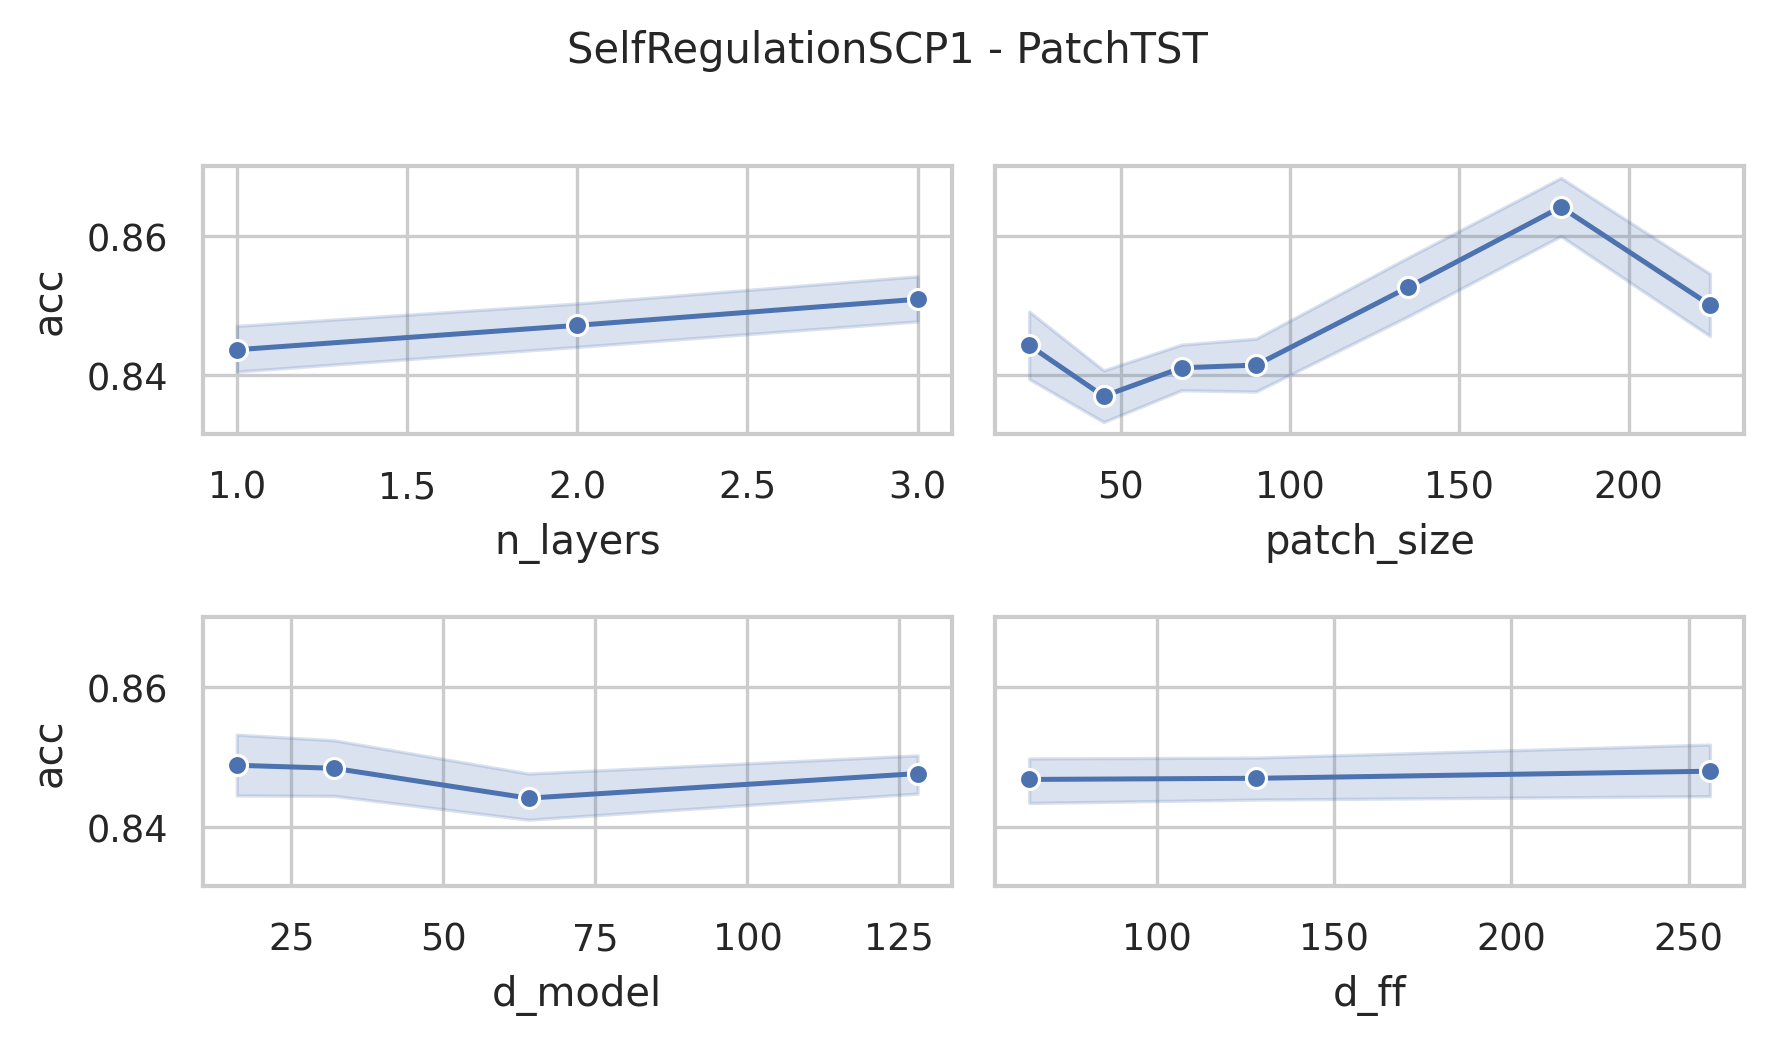

The data file committed next to this chart (first rows):
data_name, model, seq_len, n_layers, d_model, num_heads, d_ff, patch_size, patch_stride, acc, model_params, model_size (MB)
SelfRegulationSCP1, PatchTST, 896, 3, 128, 16, 256, 23, 12, 0.8532, 514306, 4.43
SelfRegulationSCP1, PatchTST, 896, 3, 128, 16, 256, 45, 23, 0.8567, 463362, 4.23
SelfRegulationSCP1, PatchTST, 896, 3, 128, 16, 256, 68, 34, 0.8601, 446338, 4.17
SelfRegulationSCP1, PatchTST, 896, 3, 128, 16, 256, 90, 45, 0.8396, 438402, 4.14
SelfRegulationSCP1, PatchTST, 896, 3, 128, 16, 256, 135, 68, 0.8532, 434946, 4.12
SelfRegulationSCP1, PatchTST, 896, 3, 128, 16, 256, 180, 90, 0.8601, 434562, 4.12
SelfRegulationSCP1, PatchTST, 896, 3, 128, 16, 256, 224, 112, 0.8532, 438658, 4.14
SelfRegulationSCP1, PatchTST, 896, 3, 128, 16, 128, 23, 12, 0.8532, 415618, 4.05
SelfRegulationSCP1, PatchTST, 896, 3, 128, 16, 128, 45, 23, 0.843, 364674, 3.85
SelfRegulationSCP1, PatchTST, 896, 3, 128, 16, 128, 68, 34, 0.8396, 347650, 3.79
SelfRegulationSCP1, PatchTST, 896, 3, 128, 16, 128, 90, 45, 0.8635, 339714, 3.76
SelfRegulationSCP1, PatchTST, 896, 3, 128, 16, 128, 135, 68, 0.8601, 336258, 3.75
SelfRegulationSCP1, PatchTST, 896, 3, 128, 16, 128, 180, 90, 0.8601, 335874, 3.74
SelfRegulationSCP1, PatchTST, 896, 3, 128, 16, 128, 224, 112, 0.8464, 339970, 3.76
SelfRegulationSCP1, PatchTST, 896, 3, 128, 16, 64, 23, 12, 0.8669, 366274, 3.86
SelfRegulationSCP1, PatchTST, 896, 3, 128, 16, 64, 45, 23, 0.8532, 315330, 3.67
SelfRegulationSCP1, PatchTST, 896, 3, 128, 16, 64, 68, 34, 0.8498, 298306, 3.6
SelfRegulationSCP1, PatchTST, 896, 3, 128, 16, 64, 90, 45, 0.8396, 290370, 3.57
SelfRegulationSCP1, PatchTST, 896, 3, 128, 16, 64, 135, 68, 0.8567, 286914, 3.56
SelfRegulationSCP1, PatchTST, 896, 3, 128, 16, 64, 180, 90, 0.8532, 286530, 3.56
SelfRegulationSCP1, PatchTST, 896, 3, 128, 16, 64, 224, 112, 0.8464, 290626, 3.57
SelfRegulationSCP1, PatchTST, 896, 3, 64, 16, 256, 23, 12, 0.8532, 208386, 2.04
SelfRegulationSCP1, PatchTST, 896, 3, 64, 16, 256, 45, 23, 0.8464, 182914, 1.94
SelfRegulationSCP1, PatchTST, 896, 3, 64, 16, 256, 68, 34, 0.843, 174402, 1.91
SelfRegulationSCP1, PatchTST, 896, 3, 64, 16, 256, 90, 45, 0.843, 170434, 1.89
SelfRegulationSCP1, PatchTST, 896, 3, 64, 16, 256, 135, 68, 0.8464, 168706, 1.89
SelfRegulationSCP1, PatchTST, 896, 3, 64, 16, 256, 180, 90, 0.8635, 168514, 1.89
SelfRegulationSCP1, PatchTST, 896, 3, 64, 16, 256, 224, 112, 0.8567, 170562, 1.89
SelfRegulationSCP1, PatchTST, 896, 3, 64, 16, 128, 23, 12, 0.8294, 158850, 1.85
SelfRegulationSCP1, PatchTST, 896, 3, 64, 16, 128, 45, 23, 0.8225, 133378, 1.75
SelfRegulationSCP1, PatchTST, 896, 3, 64, 16, 128, 68, 34, 0.8498, 124866, 1.72
SelfRegulationSCP1, PatchTST, 896, 3, 64, 16, 128, 90, 45, 0.8396, 120898, 1.7
SelfRegulationSCP1, PatchTST, 896, 3, 64, 16, 128, 135, 68, 0.8362, 119170, 1.7
SelfRegulationSCP1, PatchTST, 896, 3, 64, 16, 128, 180, 90, 0.8601, 118978, 1.7
SelfRegulationSCP1, PatchTST, 896, 3, 64, 16, 128, 224, 112, 0.8601, 121026, 1.7
SelfRegulationSCP1, PatchTST, 896, 3, 64, 16, 64, 23, 12, 0.843, 134082, 1.75
SelfRegulationSCP1, PatchTST, 896, 3, 64, 16, 64, 45, 23, 0.8635, 108610, 1.66
SelfRegulationSCP1, PatchTST, 896, 3, 64, 16, 64, 68, 34, 0.8396, 100098, 1.62
SelfRegulationSCP1, PatchTST, 896, 3, 64, 16, 64, 90, 45, 0.8396, 96130, 1.61
SelfRegulationSCP1, PatchTST, 896, 3, 64, 16, 64, 135, 68, 0.8498, 94402, 1.6
SelfRegulationSCP1, PatchTST, 896, 3, 64, 16, 64, 180, 90, 0.8669, 94210, 1.6
SelfRegulationSCP1, PatchTST, 896, 3, 64, 16, 64, 224, 112, 0.8362, 96258, 1.61
SelfRegulationSCP1, PatchTST, 896, 3, 32, 4, 256, 23, 12, 0.8259, 92290, 0.98
SelfRegulationSCP1, PatchTST, 896, 3, 32, 4, 256, 45, 23, 0.8294, 79554, 0.94
SelfRegulationSCP1, PatchTST, 896, 3, 32, 4, 256, 68, 34, 0.8294, 75298, 0.92
SelfRegulationSCP1, PatchTST, 896, 3, 32, 4, 256, 90, 45, 0.8498, 73314, 0.91
SelfRegulationSCP1, PatchTST, 896, 3, 32, 4, 256, 135, 68, 0.8669, 72450, 0.91
SelfRegulationSCP1, PatchTST, 896, 3, 32, 4, 256, 180, 90, 0.8805, 72354, 0.91
SelfRegulationSCP1, PatchTST, 896, 3, 32, 4, 256, 224, 112, 0.8669, 73378, 0.91
SelfRegulationSCP1, PatchTST, 896, 3, 32, 4, 128, 23, 12, 0.8464, 67330, 0.89
SelfRegulationSCP1, PatchTST, 896, 3, 32, 4, 128, 45, 23, 0.8259, 54594, 0.84
SelfRegulationSCP1, PatchTST, 896, 3, 32, 4, 128, 68, 34, 0.8464, 50338, 0.82
SelfRegulationSCP1, PatchTST, 896, 3, 32, 4, 128, 90, 45, 0.8259, 48354, 0.82
SelfRegulationSCP1, PatchTST, 896, 3, 32, 4, 128, 135, 68, 0.8362, 47490, 0.81
SelfRegulationSCP1, PatchTST, 896, 3, 32, 4, 128, 180, 90, 0.884, 47394, 0.81
SelfRegulationSCP1, PatchTST, 896, 3, 32, 4, 128, 224, 112, 0.8464, 48418, 0.82
SelfRegulationSCP1, PatchTST, 896, 3, 32, 4, 64, 23, 12, 0.8601, 54850, 0.84
SelfRegulationSCP1, PatchTST, 896, 3, 32, 4, 64, 45, 23, 0.8225, 42114, 0.79
SelfRegulationSCP1, PatchTST, 896, 3, 32, 4, 64, 68, 34, 0.8294, 37858, 0.78
SelfRegulationSCP1, PatchTST, 896, 3, 32, 4, 64, 90, 45, 0.8191, 35874, 0.77
... 192 more rows
